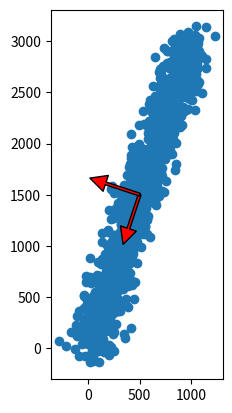

Source code (Python):
import numpy as np
import matplotlib.pyplot as plt

N = 1000
xTrue = np.linspace(0, 1000, N)
yTrue = 3 * xTrue
xData = xTrue + np.random.normal(0, 100, N)
yData = yTrue + np.random.normal(0, 100, N)
xData = np.reshape(xData, (N, 1))
yData = np.reshape(yData, (N, 1))
data = np.hstack((xData, yData))

mu = data.mean(axis=0)
data = data - mu
# data = (data - mu)/data.std(axis=0)  # Uncommenting this reproduces mlab.PCA results
eigenvectors, eigenvalues, V = np.linalg.svd(data.T, full_matrices=False)
projected_data = np.dot(data, eigenvectors)
sigma = projected_data.std(axis=0).mean()
print(eigenvectors)

fig, ax = plt.subplots()
ax.scatter(xData, yData)
for axis in eigenvectors:
    start, end = mu, mu + sigma * axis
    ax.annotate(
        '', xy=end, xycoords='data',
        xytext=start, textcoords='data',
        arrowprops=dict(facecolor='red', width=2.0))
ax.set_aspect('equal')
plt.show()
